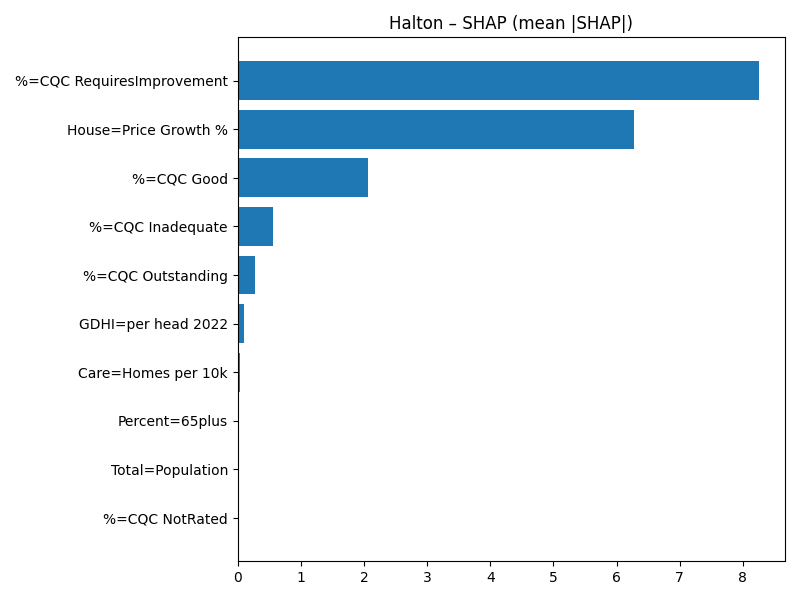

The data file committed next to this chart (first rows):
Term, MeanAbsSHAP, MeanSignedSHAP
%=CQC RequiresImprovement, 8.256, 8.256
House=Price Growth %, 6.277, 6.277
%=CQC Good, 2.071, 2.071
%=CQC Inadequate, 0.5656, 0.5656
%=CQC Outstanding, 0.27, 0.27
GDHI=per head 2022, 0.09635, -0.09635
Care=Homes per 10k, 0.03448, -0.03448
Percent=65plus, 0.02648, 0.02648
Total=Population, 0.000448, -0.000448
%=CQC NotRated, 0.0, 0.0
